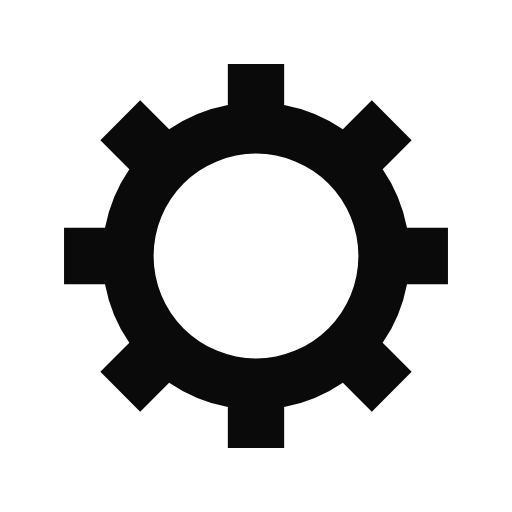
t = 0.00 s
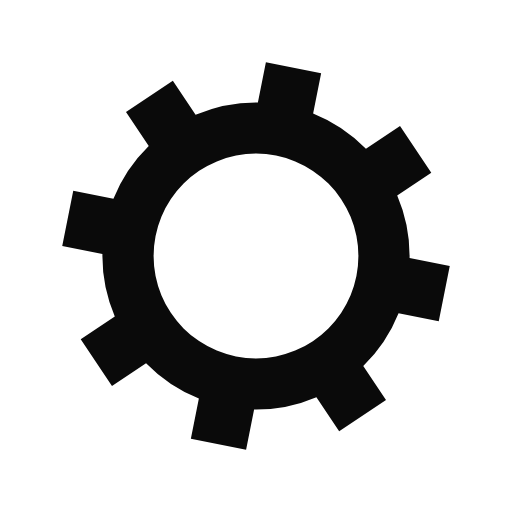
t = 0.17 s
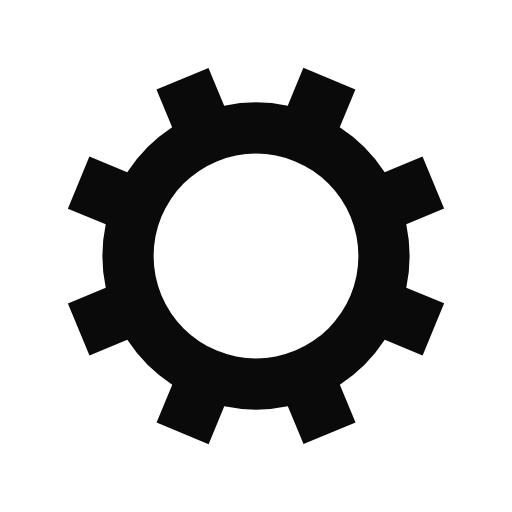
t = 0.33 s
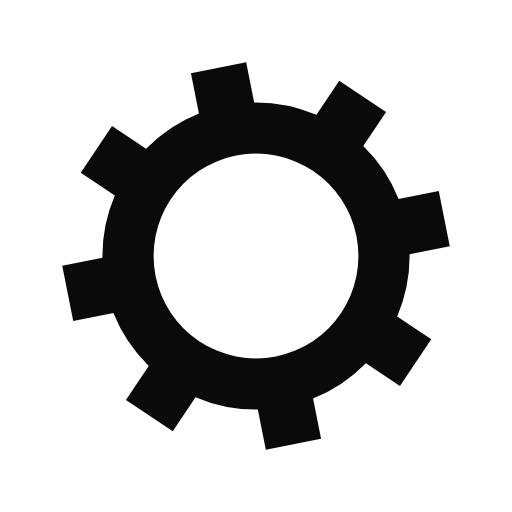
t = 0.50 s

The animated SVG that drew these frames (rendered in a browser with its animation timeline set to each time). Animation: 1 SMIL element (animateTransform=1); one cycle of 0.67 s, repeats indefinitely.

<?xml version="1.0" encoding="utf-8"?>
<svg xmlns="http://www.w3.org/2000/svg" xmlns:xlink="http://www.w3.org/1999/xlink" style="margin: auto; background: rgba(255, 255, 255, 0); display: block; shape-rendering: auto;" width="100px" height="100px" viewBox="0 0 100 100" preserveAspectRatio="xMidYMid">
<g transform="translate(50 50)">
<g>
<animateTransform attributeName="transform" type="rotate" values="0;45" keyTimes="0;1" dur="0.6666666666666666s" repeatCount="indefinite"></animateTransform><path d="M29.491524206117255 -5.5 L37.491524206117255 -5.5 L37.491524206117255 5.5 L29.491524206117255 5.5 A30 30 0 0 1 24.742744050198738 16.964569457146712 L24.742744050198738 16.964569457146712 L30.399598299691117 22.621423706639092 L22.621423706639096 30.399598299691114 L16.964569457146716 24.742744050198734 A30 30 0 0 1 5.5 29.491524206117255 L5.5 29.491524206117255 L5.5 37.491524206117255 L-5.499999999999997 37.491524206117255 L-5.499999999999997 29.491524206117255 A30 30 0 0 1 -16.964569457146705 24.742744050198738 L-16.964569457146705 24.742744050198738 L-22.621423706639085 30.399598299691117 L-30.399598299691117 22.621423706639092 L-24.742744050198738 16.964569457146712 A30 30 0 0 1 -29.491524206117255 5.500000000000009 L-29.491524206117255 5.500000000000009 L-37.491524206117255 5.50000000000001 L-37.491524206117255 -5.500000000000001 L-29.491524206117255 -5.500000000000002 A30 30 0 0 1 -24.742744050198738 -16.964569457146705 L-24.742744050198738 -16.964569457146705 L-30.399598299691117 -22.621423706639085 L-22.621423706639092 -30.399598299691117 L-16.964569457146712 -24.742744050198738 A30 30 0 0 1 -5.500000000000011 -29.491524206117255 L-5.500000000000011 -29.491524206117255 L-5.500000000000012 -37.491524206117255 L5.499999999999998 -37.491524206117255 L5.5 -29.491524206117255 A30 30 0 0 1 16.964569457146702 -24.74274405019874 L16.964569457146702 -24.74274405019874 L22.62142370663908 -30.39959829969112 L30.399598299691117 -22.6214237066391 L24.742744050198738 -16.964569457146716 A30 30 0 0 1 29.491524206117255 -5.500000000000013 M0 -20A20 20 0 1 0 0 20 A20 20 0 1 0 0 -20" fill="#0a0a0a"></path></g></g>
<!-- [ldio] generated by https://loading.io/ --></svg>
